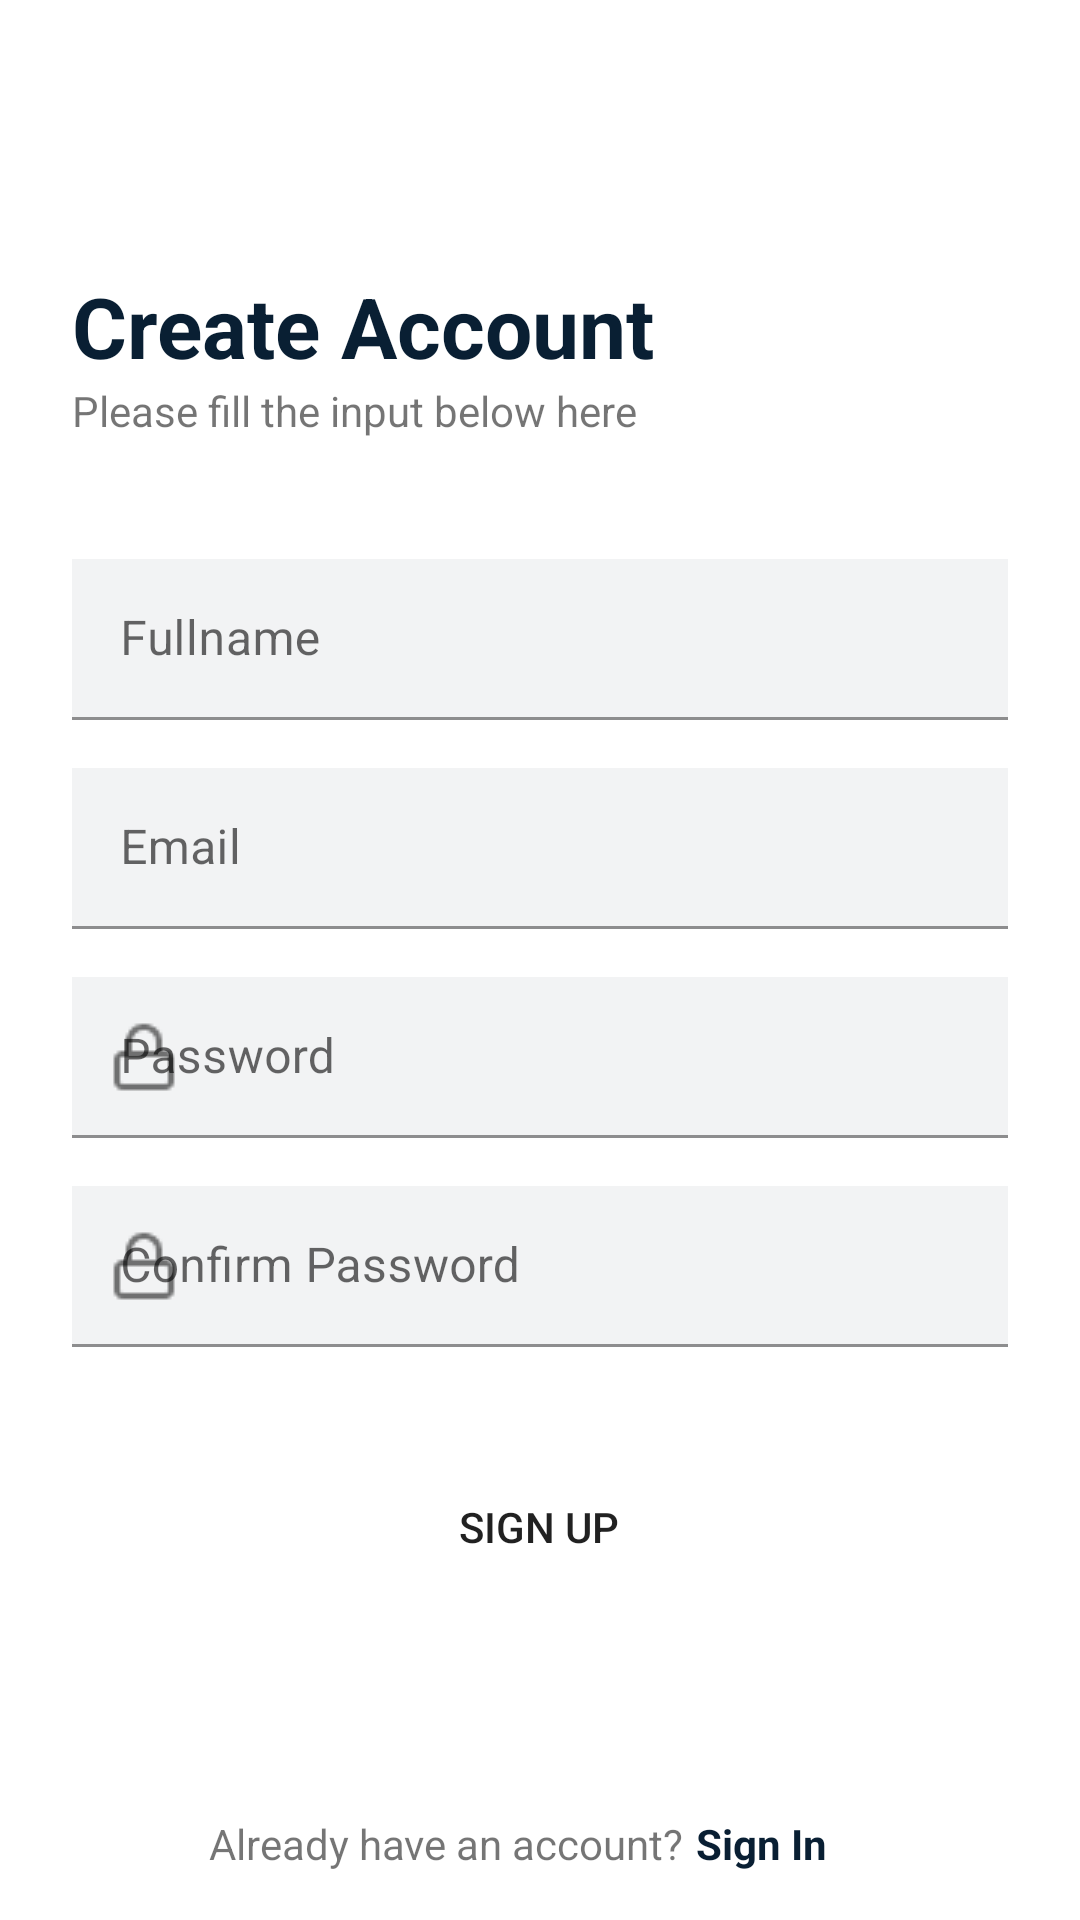

Produce the Android XML layout that renders to this screen, including the resource entries it uses.
<!-- AndroidManifest.xml: application theme Theme.NewsApp -->
<!-- res/layout/activity_sign_up.xml -->
<?xml version="1.0" encoding="utf-8"?>
<androidx.constraintlayout.widget.ConstraintLayout
    xmlns:android="http://schemas.android.com/apk/res/android"
    xmlns:app="http://schemas.android.com/apk/res-auto"
    xmlns:tools="http://schemas.android.com/tools"
    android:layout_width="match_parent"
    android:layout_height="match_parent"
    tools:context=".activity.SignUpActivity">

    <TextView
        android:id="@+id/tv_title_signup"
        android:layout_width="wrap_content"
        android:layout_height="wrap_content"
        android:layout_marginStart="24dp"
        android:layout_marginTop="90dp"
        android:text="@string/txt_create_account"
        android:textColor="@color/main"
        android:textSize="28sp"
        android:textStyle="bold"
        app:layout_constraintEnd_toEndOf="parent"
        app:layout_constraintHorizontal_bias="0.0"
        app:layout_constraintStart_toStartOf="parent"
        app:layout_constraintTop_toTopOf="parent" />

    <TextView
        android:id="@+id/tv_sub_signup"
        android:layout_width="wrap_content"
        android:layout_height="wrap_content"
        android:layout_marginStart="24dp"
        android:text="@string/txt_please_fill_the_input_below_here"
        app:layout_constraintEnd_toEndOf="parent"
        app:layout_constraintHorizontal_bias="0.0"
        app:layout_constraintStart_toStartOf="parent"
        app:layout_constraintTop_toBottomOf="@+id/tv_title_signup" />

    <ImageButton
        android:id="@+id/ib_back_signup"
        android:layout_width="wrap_content"
        android:layout_height="wrap_content"
        android:layout_marginStart="24dp"
        android:layout_marginTop="30dp"
        android:background="@color/white"
        app:layout_constraintEnd_toEndOf="parent"
        app:layout_constraintHorizontal_bias="0.0"
        app:layout_constraintStart_toStartOf="parent"
        app:layout_constraintTop_toTopOf="parent"
        app:srcCompat="@drawable/ic_arrow_back"
        android:contentDescription="@string/txt_back" />

    <com.google.android.material.textfield.TextInputLayout
        android:id="@+id/et_fullname_layout"
        style="@style/Widget.MaterialComponents.TextInputLayout.FilledBox.Dense"
        android:layout_width="match_parent"
        android:layout_height="wrap_content"
        android:layout_marginStart="24dp"
        android:layout_marginTop="40dp"
        android:layout_marginEnd="24dp"
        app:boxBackgroundColor="@color/main_trans"
        app:boxBackgroundMode="filled"
        app:boxCornerRadiusTopEnd="@dimen/_16dp"
        app:boxCornerRadiusTopStart="@dimen/_16dp"
        app:layout_constraintEnd_toEndOf="parent"
        app:layout_constraintStart_toStartOf="parent"
        app:layout_constraintTop_toBottomOf="@+id/tv_sub_signup"
        app:startIconDrawable="@drawable/user">

        <com.google.android.material.textfield.TextInputEditText
            android:id="@+id/et_fullname"
            android:layout_width="match_parent"
            android:layout_height="wrap_content"
            android:background="@color/main_trans"
            android:hint="@string/txt_fullname"
            android:inputType="textEmailAddress" />
    </com.google.android.material.textfield.TextInputLayout>

    <com.google.android.material.textfield.TextInputLayout
        android:id="@+id/et_email_layout_signup"
        style="@style/Widget.MaterialComponents.TextInputLayout.FilledBox.Dense"
        android:layout_width="match_parent"
        android:layout_height="wrap_content"
        android:layout_marginStart="24dp"
        android:layout_marginTop="16dp"
        android:layout_marginEnd="24dp"
        app:boxBackgroundColor="@color/main_trans"
        app:boxBackgroundMode="filled"
        app:boxCornerRadiusTopEnd="@dimen/_16dp"
        app:boxCornerRadiusTopStart="@dimen/_16dp"
        app:layout_constraintEnd_toEndOf="parent"
        app:layout_constraintStart_toStartOf="parent"
        app:layout_constraintTop_toBottomOf="@+id/et_fullname_layout"
        app:startIconDrawable="@drawable/mail">

        <com.google.android.material.textfield.TextInputEditText
            android:id="@+id/et_name_signup"
            android:layout_width="match_parent"
            android:layout_height="wrap_content"
            android:background="@color/main_trans"
            android:hint="@string/txt_email"
            android:inputType="textEmailAddress" />
    </com.google.android.material.textfield.TextInputLayout>

    <com.google.android.material.textfield.TextInputLayout
        android:id="@+id/et_pass_layout_signup"
        style="@style/Widget.MaterialComponents.TextInputLayout.FilledBox.Dense"
        android:layout_width="match_parent"
        android:layout_height="wrap_content"
        android:layout_marginStart="24dp"
        android:layout_marginTop="16dp"
        android:layout_marginEnd="24dp"
        app:boxBackgroundColor="@color/main_trans"
        app:boxBackgroundMode="filled"
        app:boxCornerRadiusTopEnd="@dimen/_16dp"
        app:boxCornerRadiusTopStart="@dimen/_16dp"
        app:layout_constraintEnd_toEndOf="parent"
        app:layout_constraintStart_toStartOf="parent"
        app:layout_constraintTop_toBottomOf="@+id/et_email_layout_signup"
        app:startIconDrawable="@drawable/lock">

        <com.google.android.material.textfield.TextInputEditText
            android:id="@+id/et_pass_signup"
            android:layout_width="match_parent"
            android:layout_height="wrap_content"
            android:background="@color/main_trans"
            android:hint="@string/txt_password"
            android:inputType="textPassword" />
    </com.google.android.material.textfield.TextInputLayout>

    <com.google.android.material.textfield.TextInputLayout
        android:id="@+id/et_confirm_pass_layout"
        style="@style/Widget.MaterialComponents.TextInputLayout.FilledBox.Dense"
        android:layout_width="match_parent"
        android:layout_height="wrap_content"
        android:layout_marginStart="24dp"
        android:layout_marginTop="16dp"
        android:layout_marginEnd="24dp"
        app:boxBackgroundColor="@color/main_trans"

        app:boxBackgroundMode="filled"
        app:boxCornerRadiusTopEnd="@dimen/_16dp"
        app:boxCornerRadiusTopStart="@dimen/_16dp"
        app:layout_constraintEnd_toEndOf="parent"
        app:layout_constraintStart_toStartOf="parent"
        app:layout_constraintTop_toBottomOf="@+id/et_pass_layout_signup"
        app:startIconDrawable="@drawable/lock">

        <com.google.android.material.textfield.TextInputEditText
            android:id="@+id/et_confirm_pass"
            android:layout_width="match_parent"
            android:layout_height="wrap_content"
            android:background="@color/main_trans"
            android:hint="@string/txt_confirm_password"
            android:inputType="textPassword" />
    </com.google.android.material.textfield.TextInputLayout>

    <Button
        android:id="@+id/btn_sign_up"
        android:layout_width="@dimen/_150dp"
        android:layout_height="wrap_content"
        android:layout_marginTop="36dp"
        android:background="@drawable/background_button"

        android:text="@string/txt_sign_up"
        app:layout_constraintEnd_toEndOf="parent"
        app:layout_constraintHorizontal_bias="0.498"
        app:layout_constraintStart_toStartOf="parent"
        app:layout_constraintTop_toBottomOf="@+id/et_confirm_pass_layout" />

    <TextView
        android:id="@+id/tv_alr_have_acc"
        android:layout_width="wrap_content"
        android:layout_height="wrap_content"
        android:layout_marginBottom="16dp"
        android:text="Already have an account?"
        app:layout_constraintBottom_toBottomOf="parent"
        app:layout_constraintEnd_toEndOf="parent"
        app:layout_constraintHorizontal_bias="0.345"
        app:layout_constraintStart_toStartOf="parent" />

    <TextView
        android:id="@+id/tv_sign_in"
        android:layout_width="wrap_content"
        android:layout_height="wrap_content"
        android:layout_marginStart="4dp"
        android:text="@string/txt_sign_in"
        android:textColor="@color/main"
        android:textStyle="bold"
        app:layout_constraintBottom_toBottomOf="@+id/tv_alr_have_acc"
        app:layout_constraintStart_toEndOf="@+id/tv_alr_have_acc"
        app:layout_constraintTop_toTopOf="@+id/tv_alr_have_acc"
        app:layout_constraintVertical_bias="0.0" />
</androidx.constraintlayout.widget.ConstraintLayout>
<!-- resources referenced by this layout -->
<resources>
  <color name="main">#091F33</color>
  <color name="main_trans">#0D091F33</color>
  <color name="white">#FFFFFFFF</color>
  <dimen name="_150dp">150dp</dimen>
  <dimen name="_16dp">16dp</dimen>
  <!-- drawable lock: png bitmap (drawable, 477 bytes) -->
  <string name="txt_back">back</string>
  <string name="txt_confirm_password">Confirm Password</string>
  <string name="txt_create_account">Create Account</string>
  <string name="txt_email">Email</string>
  <string name="txt_fullname">Fullname</string>
  <string name="txt_password">Password</string>
  <string name="txt_please_fill_the_input_below_here">Please fill the input below here</string>
  <string name="txt_sign_in">Sign In</string>
  <string name="txt_sign_up">Sign up</string>
  <style name="Theme.NewsApp" parent="Theme.MaterialComponents.DayNight.DarkActionBar">
          
          <item name="colorPrimary">@color/main</item>
          <item name="colorPrimaryVariant">@color/main</item>
          <item name="colorOnPrimary">@color/white</item>
          
          <item name="colorSecondary">@color/teal_200</item>
          <item name="colorSecondaryVariant">@color/teal_700</item>
          <item name="colorOnSecondary">@color/black</item>
          
          <item name="android:statusBarColor" tools:targetApi="l">?attr/colorPrimaryVariant</item>
          
      </style>
  <color name="teal_200">#FF03DAC5</color>
  <color name="teal_700">#FF018786</color>
  <color name="black">#FF000000</color>
</resources>
